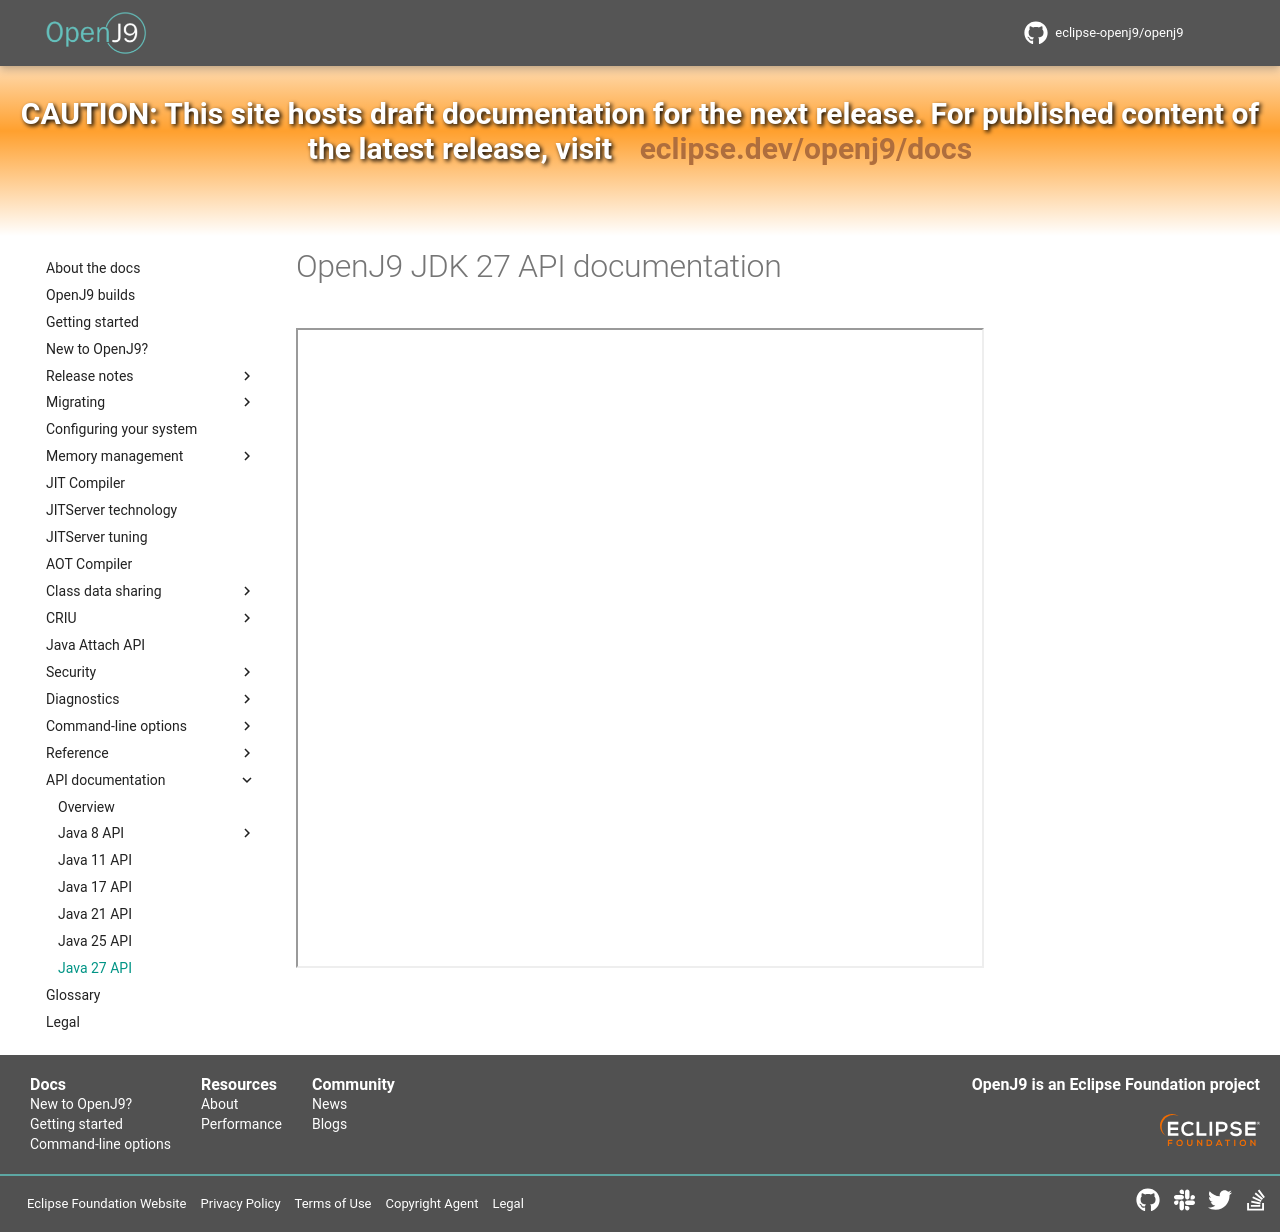

repository: eclipse-openj9/openj9-docs · page: api-jdk27/index.html · generator: mkdocs

<!--
* Copyright (c) 2017, 2026 IBM Corp. and others
*
* This program and the accompanying materials are made
* available under the terms of the Eclipse Public License 2.0
* which accompanies this distribution and is available at
* https://www.eclipse.org/legal/epl-2.0/ or the Apache
* License, Version 2.0 which accompanies this distribution and
* is available at https://www.apache.org/licenses/LICENSE-2.0.
*
* This Source Code may also be made available under the
* following Secondary Licenses when the conditions for such
* availability set forth in the Eclipse Public License, v. 2.0
* are satisfied: GNU General Public License, version 2 with
* the GNU Classpath Exception [1] and GNU General Public
* License, version 2 with the OpenJDK Assembly Exception [2].
*
* [1] https://www.gnu.org/software/classpath/license.html
* [2] https://openjdk.org/legal/assembly-exception.html
*
* SPDX-License-Identifier: EPL-2.0 OR Apache-2.0 OR GPL-2.0-only WITH Classpath-exception-2.0 OR GPL-2.0-only WITH OpenJDK-assembly-exception-1.0
-->

# OpenJ9 JDK 27 API documentation

<div id="api" data-role="content">
	<iframe src="{% if config.use_directory_urls %}../{% endif %}api/jdk27/index.html?view=embed" title="API viewer" name="classFrame" allow="autoplay *; fullscreen *; encrypted-media *" allowfullscreen="true" webkitallowfullscreen="true" mozallowfullscreen="true" style="min-height:80vh; width: 100%;">
	</iframe>
</div>
